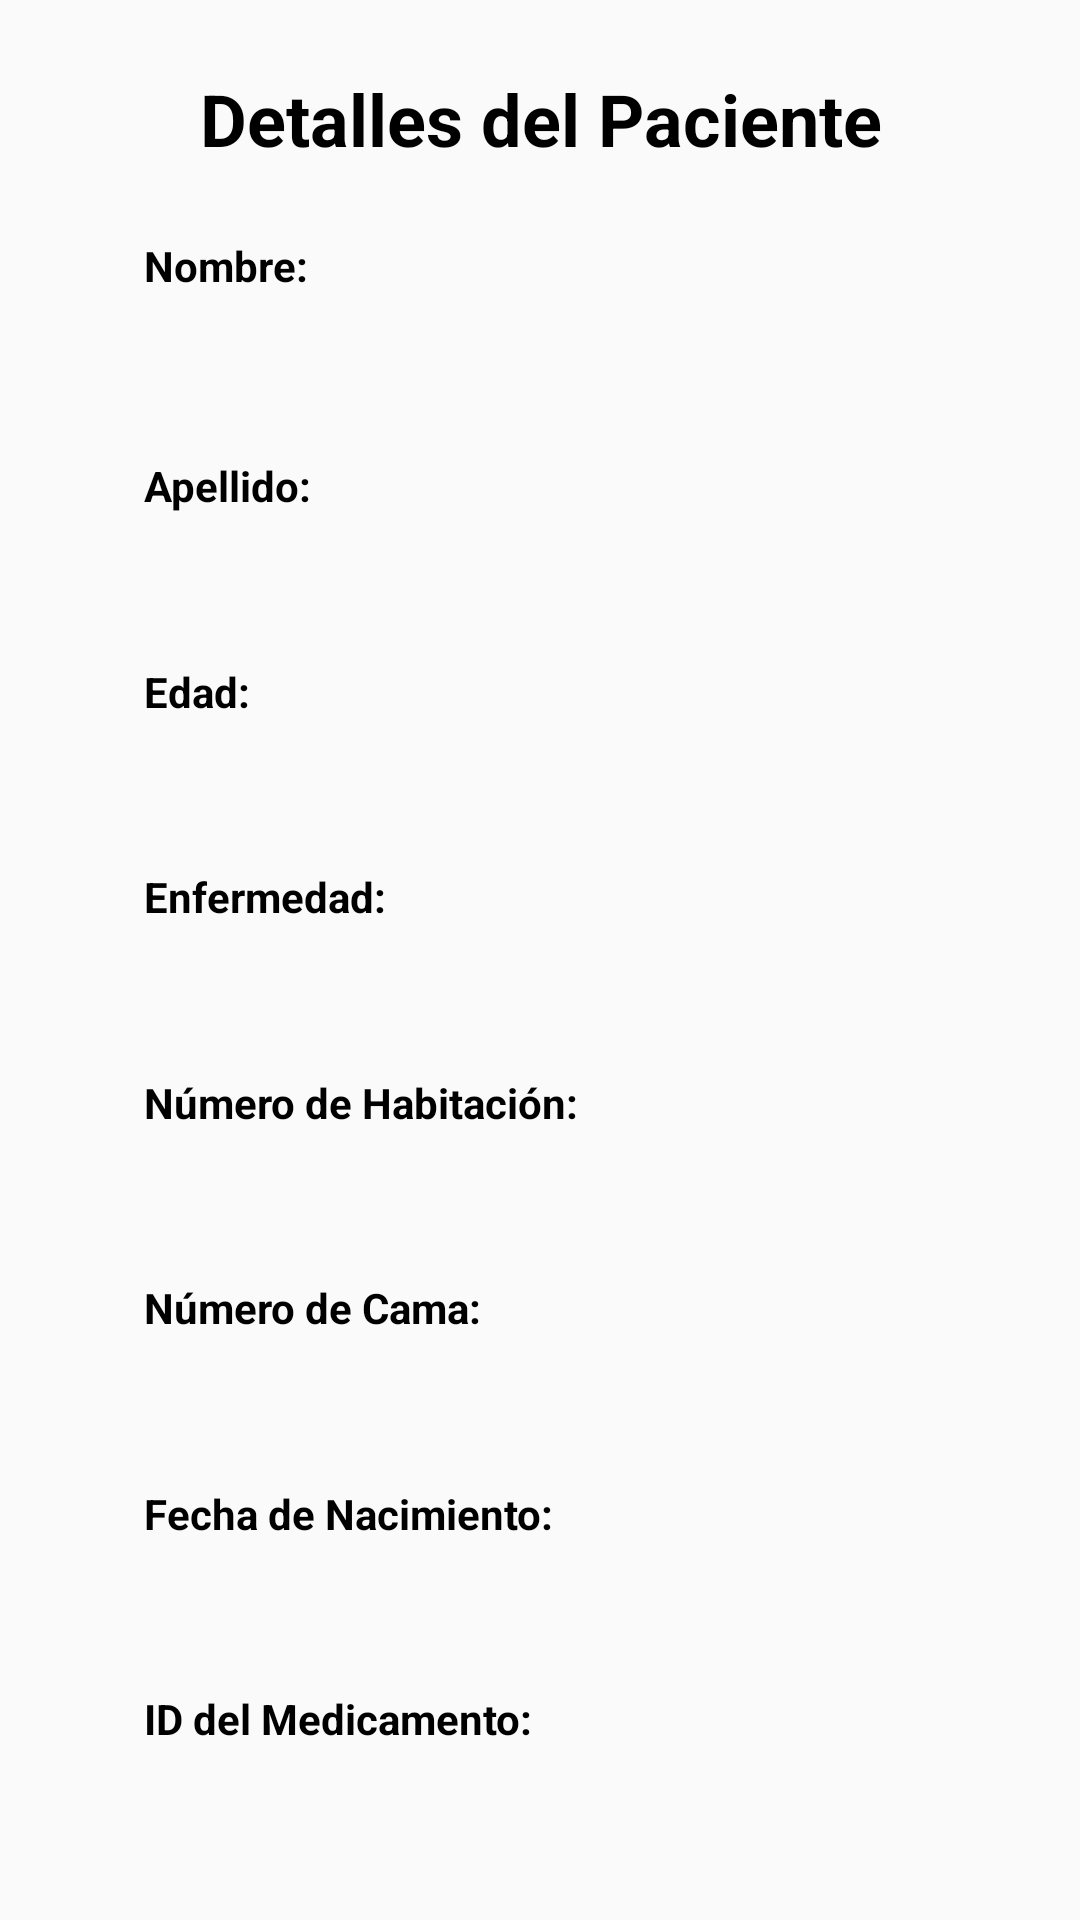

Android layout source for this screen:
<!-- AndroidManifest.xml: application theme Theme.AppCompat.Light.NoActionBar -->
<!-- res/layout/activity_detalle_cliente.xml -->
<?xml version="1.0" encoding="utf-8"?>
<androidx.constraintlayout.widget.ConstraintLayout xmlns:android="http://schemas.android.com/apk/res/android"
    xmlns:app="http://schemas.android.com/apk/res-auto"
    xmlns:tools="http://schemas.android.com/tools"
    android:id="@+id/main"
    android:layout_width="match_parent"
    android:layout_height="match_parent"
    android:padding="16dp">

    <com.google.android.material.textview.MaterialTextView
        android:id="@+id/textView1"
        android:layout_width="0dp"
        android:layout_height="wrap_content"
        android:text="Detalles del Paciente"
        android:textStyle="bold"
        android:textSize="24sp"
        android:textColor="@android:color/black"
        app:layout_constraintTop_toTopOf="parent"
        app:layout_constraintStart_toStartOf="parent"
        app:layout_constraintEnd_toEndOf="parent"
        app:layout_constraintBottom_toTopOf="@id/textViewLabel2"
        app:layout_constraintHorizontal_bias="0.5"
        android:layout_marginBottom="16dp"
        android:gravity="center"/>

    <com.google.android.material.textview.MaterialTextView
        android:id="@+id/textView2"
        android:layout_width="344dp"
        android:layout_height="24dp"
        android:layout_marginBottom="8dp"
        android:textColor="@android:color/black"
        app:layout_constraintBottom_toTopOf="@id/textViewLabel3"
        app:layout_constraintEnd_toEndOf="parent"
        app:layout_constraintHorizontal_bias="1.0"
        app:layout_constraintStart_toStartOf="parent"
        app:layout_constraintTop_toBottomOf="@id/textViewLabel2" />

    <com.google.android.material.textview.MaterialTextView
        android:id="@+id/textView6"
        android:layout_width="344dp"
        android:layout_height="wrap_content"
        android:layout_marginBottom="8dp"
        android:textColor="@android:color/black"
        app:layout_constraintBottom_toTopOf="@id/textViewLabel7"
        app:layout_constraintEnd_toEndOf="parent"
        app:layout_constraintHorizontal_bias="1.0"
        app:layout_constraintStart_toStartOf="parent"
        app:layout_constraintTop_toBottomOf="@id/textViewLabel6" />

    <com.google.android.material.textview.MaterialTextView
        android:id="@+id/textViewLabel4"
        android:layout_width="wrap_content"
        android:layout_height="wrap_content"
        android:layout_marginStart="32dp"
        android:layout_marginBottom="8dp"
        android:text="Edad:"
        android:textColor="@android:color/black"
        android:textStyle="bold"
        app:layout_constraintBottom_toTopOf="@id/textView4"
        app:layout_constraintStart_toStartOf="parent"
        app:layout_constraintTop_toBottomOf="@id/textView3" />

    <com.google.android.material.textview.MaterialTextView
        android:id="@+id/textViewLabel6"
        android:layout_width="wrap_content"
        android:layout_height="wrap_content"
        android:layout_marginStart="32dp"
        android:layout_marginBottom="8dp"
        android:text="Número de Habitación:"
        android:textColor="@android:color/black"
        android:textStyle="bold"
        app:layout_constraintBottom_toTopOf="@id/textView6"
        app:layout_constraintStart_toStartOf="parent"
        app:layout_constraintTop_toBottomOf="@id/textView5" />

    <com.google.android.material.textview.MaterialTextView
        android:id="@+id/textView8"
        android:layout_width="344dp"
        android:layout_height="wrap_content"
        android:layout_marginBottom="8dp"
        android:textColor="@android:color/black"
        app:layout_constraintBottom_toTopOf="@id/textViewLabel9"
        app:layout_constraintEnd_toEndOf="parent"
        app:layout_constraintHorizontal_bias="1.0"
        app:layout_constraintStart_toStartOf="parent"
        app:layout_constraintTop_toBottomOf="@id/textViewLabel8" />

    <com.google.android.material.textview.MaterialTextView
        android:id="@+id/textViewLabel7"
        android:layout_width="wrap_content"
        android:layout_height="wrap_content"
        android:layout_marginStart="32dp"
        android:layout_marginBottom="8dp"
        android:text="Número de Cama:"
        android:textColor="@android:color/black"
        android:textStyle="bold"
        app:layout_constraintBottom_toTopOf="@id/textView7"
        app:layout_constraintStart_toStartOf="parent"
        app:layout_constraintTop_toBottomOf="@id/textView6" />

    <com.google.android.material.textview.MaterialTextView
        android:id="@+id/textViewLabel9"
        android:layout_width="wrap_content"
        android:layout_height="wrap_content"
        android:layout_marginStart="32dp"
        android:layout_marginBottom="8dp"
        android:text="ID del Medicamento:"
        android:textColor="@android:color/black"
        android:textStyle="bold"
        app:layout_constraintBottom_toTopOf="@id/textView9"
        app:layout_constraintStart_toStartOf="parent"
        app:layout_constraintTop_toBottomOf="@id/textView8" />

    <com.google.android.material.textview.MaterialTextView
        android:id="@+id/textViewLabel2"
        android:layout_width="wrap_content"
        android:layout_height="wrap_content"
        android:layout_marginStart="32dp"
        android:layout_marginBottom="8dp"
        android:text="Nombre:"
        android:textColor="@android:color/black"
        android:textStyle="bold"
        app:layout_constraintBottom_toTopOf="@id/textView2"
        app:layout_constraintStart_toStartOf="parent"
        app:layout_constraintTop_toBottomOf="@id/textView1" />

    <com.google.android.material.textview.MaterialTextView
        android:id="@+id/textView4"
        android:layout_width="344dp"
        android:layout_height="wrap_content"
        android:layout_marginBottom="8dp"
        android:textColor="@android:color/black"
        app:layout_constraintBottom_toTopOf="@id/textViewLabel5"
        app:layout_constraintEnd_toEndOf="parent"
        app:layout_constraintHorizontal_bias="1.0"
        app:layout_constraintStart_toStartOf="parent"
        app:layout_constraintTop_toBottomOf="@id/textViewLabel4" />

    <com.google.android.material.textview.MaterialTextView
        android:id="@+id/textViewLabel8"
        android:layout_width="wrap_content"
        android:layout_height="wrap_content"
        android:layout_marginStart="32dp"
        android:layout_marginBottom="8dp"
        android:text="Fecha de Nacimiento:"
        android:textColor="@android:color/black"
        android:textStyle="bold"
        app:layout_constraintBottom_toTopOf="@id/textView8"
        app:layout_constraintStart_toStartOf="parent"
        app:layout_constraintTop_toBottomOf="@id/textView7" />

    <com.google.android.material.textview.MaterialTextView
        android:id="@+id/textView5"
        android:layout_width="344dp"
        android:layout_height="wrap_content"
        android:layout_marginBottom="8dp"
        android:textColor="@android:color/black"
        app:layout_constraintBottom_toTopOf="@id/textViewLabel6"
        app:layout_constraintEnd_toEndOf="parent"
        app:layout_constraintHorizontal_bias="1.0"
        app:layout_constraintStart_toStartOf="parent"
        app:layout_constraintTop_toBottomOf="@id/textViewLabel5" />

    <com.google.android.material.textview.MaterialTextView
        android:id="@+id/textView7"
        android:layout_width="344dp"
        android:layout_height="wrap_content"
        android:layout_marginBottom="8dp"
        android:textColor="@android:color/black"
        app:layout_constraintBottom_toTopOf="@id/textViewLabel8"
        app:layout_constraintEnd_toEndOf="parent"
        app:layout_constraintHorizontal_bias="1.0"
        app:layout_constraintStart_toStartOf="parent"
        app:layout_constraintTop_toBottomOf="@id/textViewLabel7" />

    <com.google.android.material.textview.MaterialTextView
        android:id="@+id/textViewLabel5"
        android:layout_width="wrap_content"
        android:layout_height="wrap_content"
        android:layout_marginStart="32dp"
        android:layout_marginBottom="8dp"
        android:text="Enfermedad:"
        android:textColor="@android:color/black"
        android:textStyle="bold"
        app:layout_constraintBottom_toTopOf="@id/textView5"
        app:layout_constraintStart_toStartOf="parent"
        app:layout_constraintTop_toBottomOf="@id/textView4" />

    <com.google.android.material.textview.MaterialTextView
        android:id="@+id/textView3"
        android:layout_width="344dp"
        android:layout_height="wrap_content"
        android:layout_marginBottom="8dp"
        android:textColor="@android:color/black"
        app:layout_constraintBottom_toTopOf="@id/textViewLabel4"
        app:layout_constraintEnd_toEndOf="parent"
        app:layout_constraintHorizontal_bias="1.0"
        app:layout_constraintStart_toStartOf="parent"
        app:layout_constraintTop_toBottomOf="@id/textViewLabel3" />

    <com.google.android.material.textview.MaterialTextView
        android:id="@+id/textViewLabel3"
        android:layout_width="wrap_content"
        android:layout_height="wrap_content"
        android:layout_marginStart="32dp"
        android:layout_marginBottom="8dp"
        android:text="Apellido:"
        android:textColor="@android:color/black"
        android:textStyle="bold"
        app:layout_constraintBottom_toTopOf="@id/textView3"
        app:layout_constraintStart_toStartOf="parent"
        app:layout_constraintTop_toBottomOf="@id/textView2" />

    <com.google.android.material.textview.MaterialTextView
        android:id="@+id/textView9"
        android:layout_width="344dp"
        android:layout_height="wrap_content"
        android:textColor="@android:color/black"
        app:layout_constraintTop_toBottomOf="@id/textViewLabel9"
        app:layout_constraintStart_toStartOf="parent"
        app:layout_constraintEnd_toEndOf="parent"
        app:layout_constraintBottom_toBottomOf="parent"/>

    <ImageView
        android:id="@+id/ArrowBack"
        android:layout_width="wrap_content"
        android:layout_height="wrap_content"
        app:layout_constraintBottom_toBottomOf="parent"
        app:layout_constraintEnd_toEndOf="parent"
        app:layout_constraintHorizontal_bias="0.09"
        app:layout_constraintStart_toStartOf="parent"
        app:layout_constraintTop_toTopOf="parent"
        app:layout_constraintVertical_bias="0.029"
        app:srcCompat="@drawable/ic_arrow_back" />

</androidx.constraintlayout.widget.ConstraintLayout>
<!-- resources referenced by this layout -->
<resources>

</resources>
